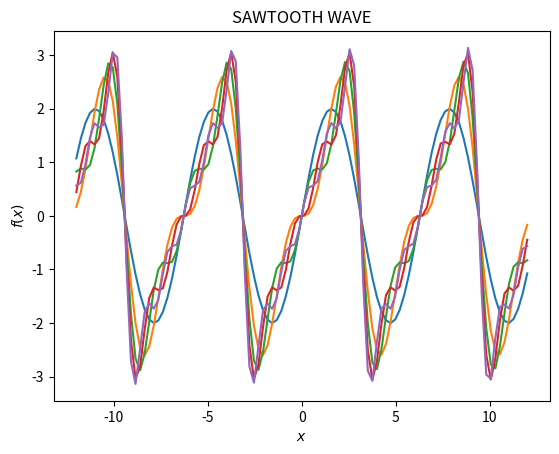

Generate this figure with matplotlib:
# sawtooth wave  fourier series f(x)=x,0<x<2*pi
import matplotlib.pyplot as plt
import numpy as np
import sympy as smp
pi=np.pi
x,n=smp.symbols('x n',real=True)
p=x
n=5
t=np.linspace(-12,12,100)
l1=-pi
sum1=0
l2=pi
a0=smp.integrate((x/pi),(x,l1,l2)).evalf()
print("a0 is :",a0)
for i in range(1,n+1):
 an=smp.integrate((p*smp.cos(n*p))/pi,(x,l1,l2)).simplify()
 A=an*smp.cos(n*x)
 bn=smp.integrate((p*smp.sin(i*p))/pi,(x,l1,l2)).simplify()
 B=bn*smp.sin(i*x)
 sum1=sum1+B+A
 sum=sum1+a0/2
 f=smp.lambdify(x,sum)
 plt.plot(t,f(t))
plt.xlabel("$x$")
plt.ylabel("$f(x)$")
plt.title("SAWTOOTH WAVE")
